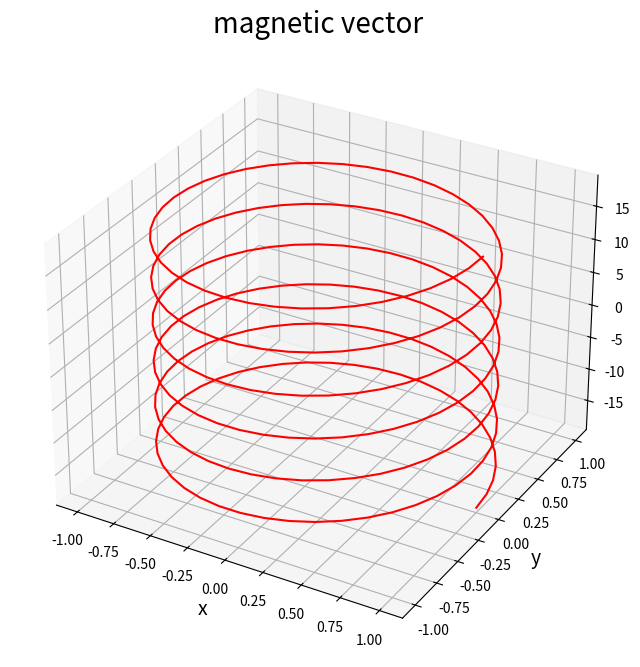

Generate this figure with matplotlib:
import numpy as np
import math

def map_to_anguler_domain(rad, area="all"):
    # (-π,π)にマップ
    if area == "all":
        if rad < 0 or 2*math.pi < rad: # まず(0,2π)にマップ (剰余計算が負の数に対して使いづらいため)
            rad = rad % (2*math.pi)
        if math.pi < rad: # (-π,π)にマップ
            rad = rad - 2*math.pi

    # (-π/2,π/2)にマップ
    if area == "half":
        rad = rad % math.pi # まず(0,π)にマップ
        if math.pi/2 < rad:
            rad = rad - 2*math.pi # (-π/2, π/2)にマップ

    return rad

def Rx(roll):
    cos = math.cos(roll)
    sin = math.sin(roll)
    mat_tmp = np.mat([
        [1, 0, 0],
        [0, cos, -sin],
        [0, sin, cos]
    ])
    return mat_tmp

def Ry(pitch):
    cos = math.cos(pitch)
    sin = math.sin(pitch)
    mat_tmp = np.mat([
        [cos, 0, sin],
        [0, 1, 0],
        [-sin, 0, cos]
    ])
    return mat_tmp

def Rz(yaw):
    cos = math.cos(yaw)
    sin = math.sin(yaw)
    mat_tmp = np.mat([
        [cos, -sin, 0],
        [sin, cos, 0],
        [0, 0, 1]
    ])
    return mat_tmp

def euler_rotate(roll_input, pitch_input, yaw_input):
    tmp1 = Rx( roll_input )
    tmp2 = Ry( pitch_input )
    tmp3 = Rz( yaw_input )
    return tmp1 * tmp2 * tmp3

def accel2roll(vec_acc):
    ay = vec_acc[1,0]
    az = vec_acc[2,0]
    roll = -math.atan(ay / az)

    if ay>0 and az>0 :
        roll = roll + math.pi
    elif ay<0 and az>0:
        roll = roll - math.pi
    
    # (-π,π)にマップ
    roll = map_to_anguler_domain(roll, area = "all")
    
    return roll

def accel2pitch(vec_acc):
    ax = vec_acc[0,0]
    ay = vec_acc[1,0]
    az = vec_acc[2,0]

    # ピッチを計算
    pitch = - math.atan(ax / math.sqrt(ay**2 + az**2))
    # if ax>0 and az>0 :
    #     pitch -= math.pi
    # elif ax<0 and az>0:
    #     pitch += math.pi
    
    # (-π,π)にマップ
    pitch = map_to_anguler_domain(pitch, area = "all")
    
    return pitch

def magnet2yaw(vec_acc, vec_mag):
    # ロールとピッチを補正
    roll = accel2roll(vec_acc)
    pitch = accel2pitch(vec_acc)
    vec_mag = Ry(-pitch) * Rx(-roll) * vec_mag

    mx = vec_mag[0,0]
    my = vec_mag[1,0]

    # ヨーを計算
    yaw = math.atan(my/mx)
    if mx<0 and my>0:
        yaw += math.pi
    elif mx<0 and my<0:
        yaw -= math.pi
    
    # (-π,π)にマップ
    yaw = map_to_anguler_domain(yaw)
    return yaw

def calc_attitude(vec_acc, vec_mag):
    """
    加速度と磁束密度から機体のロール・ピッチ・ヨーを計算する。
    機体に傾きが無く、真北(0,0,0)を向いている状態から、
    x軸回転(ロール) → y軸回転(ピッチ) → z軸回転(ヨー)
    のように機体を回転させた状態を現在の状態としたときの
    ロール・ピッチ・ヨーが返り値。
    座標軸、回転正方向は右手系に従う。

    Parameters
    ----------
    vec_acc : numpy.matrix 3x1
        加速度ベクトル
    vec_mag : numpy.matrix 3x1 
        磁束密度ベクトル

    Returns
    -------
    attitude : numpy.matrix 3x1
        (ロール, ピッチ, ヨー) の3次元ベクトル
    """
    roll = accel2roll(vec_acc)
    pitch = accel2pitch(vec_acc)
    yaw = magnet2yaw(vec_acc, vec_mag)

    attitude = np.mat([roll, pitch, yaw]).T
    return attitude

def debug_att_calc():
    axis, point = plot3D.init()

    t = 0
    while True:
        cos = np.cos(t)
        sin = np.sin(t)

        ax = 0
        ay = 0
        az = -1

        mx = 1
        my = 0
        mz = 0

        vec_acc = np.mat([ax,ay,az]).T
        vec_mag = np.mat([mx,my,mz]).T

        Rmat = euler_rotate(0, 0, t)
        vec_acc = Rmat * vec_acc
        vec_mag = Rmat * vec_mag


        attitude = calc_attitude(vec_acc, vec_mag)


        roll = attitude[0]
        pitch = attitude[1]
        yaw = attitude[2]

        basis_x = np.mat([1, 0, 0]).T
        basis_y = np.mat([0, 1, 0]).T
        direction = euler_rotate(-roll, -pitch, -yaw).T * basis_x

        plot3D.plot_vector(direction, point)
        t += 0.05
        plt.pause(.01)
        time.sleep(0.1)

        print(roll, pitch, yaw, map_to_anguler_domain(t))

def myplot(x,y,z):
    import matplotlib.pyplot as plt
    from mpl_toolkits.mplot3d import Axes3D

    # Figureを追加
    fig = plt.figure(figsize = (8, 8))

    # 3DAxesを追加
    ax = fig.add_subplot(111, projection='3d')

    # Axesのタイトルを設定
    ax.set_title("magnetic vector", size = 20)

    # 軸ラベルを設定
    ax.set_xlabel("x", size = 14)
    ax.set_ylabel("y", size = 14)
    ax.set_zlabel("z", size = 14)


    # 曲線を描画
    ax.plot(x, y, z, color = "red")

    plt.show()


if __name__ == "__main__":
    # try:
    #     import plot3D
    #     from mpl_toolkits.mplot3d import Axes3D
    #     from matplotlib.pyplot import axes
    #     import matplotlib.pyplot as plt
    #     import sys
    #     import time
    #     debug_att_calc()
    # except KeyboardInterrupt:
    #     print("Program ended by user.\n")
    #     sys.exit()
    # except:
    #     print("不明なエラー")
    #     raise

    # 円周率の定義
    pi = np.pi

    # パラメータ分割数
    n = 256

    # パラメータtを作成
    t = np.linspace(-6*pi, 6*pi, n)

    # らせんの方程式
    x = np.cos(t)
    y = np.sin(t)
    z = t

    myplot(x,y,z)